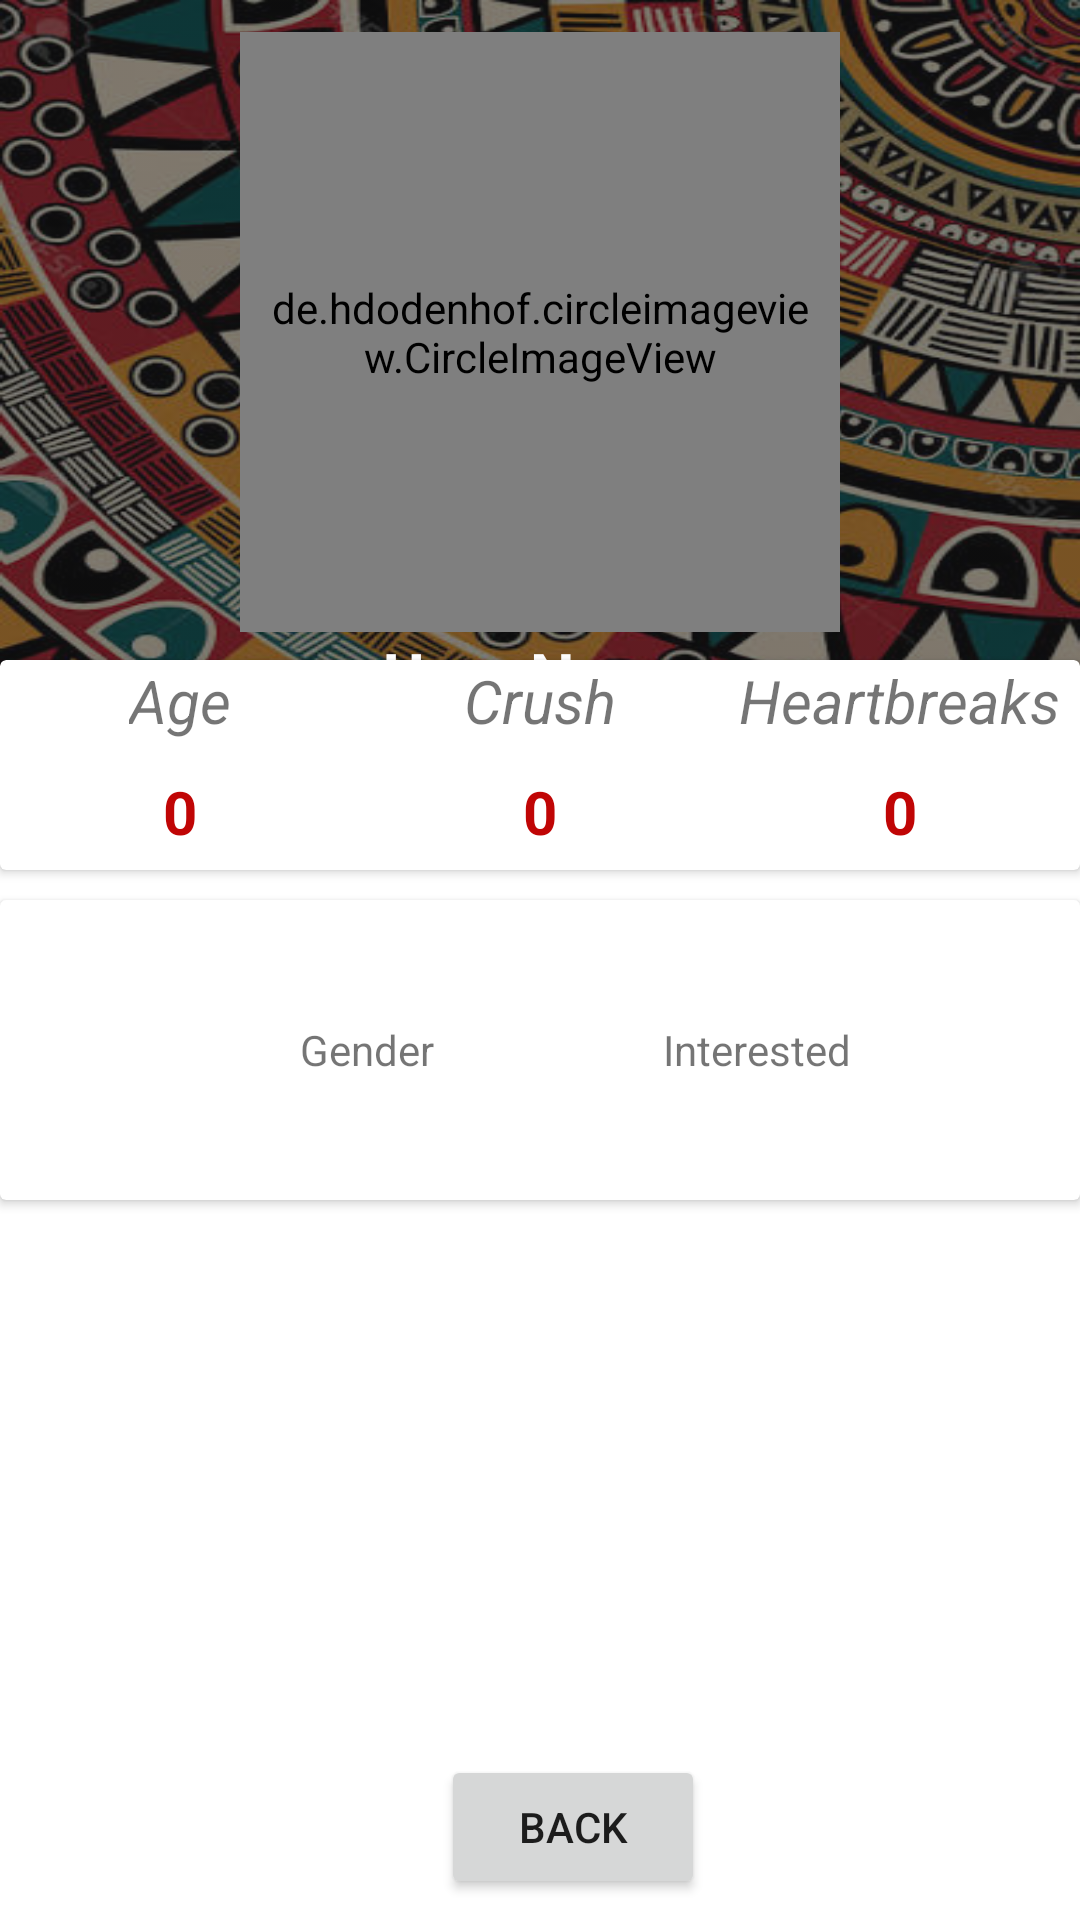

Write the Android layout XML for this screen, with the resource values it uses.
<!-- AndroidManifest.xml: application theme AppTheme.NoActionBar -->
<!-- res/layout/activity_opposite_user.xml -->
<?xml version="1.0" encoding="utf-8"?>

<LinearLayout xmlns:android="http://schemas.android.com/apk/res/android"
    xmlns:app="http://schemas.android.com/apk/res-auto"
    xmlns:tools="http://schemas.android.com/tools"
    android:layout_width="match_parent"
    android:layout_height="match_parent"
    tools:context="com.example.united.login2.Setting"
    android:orientation="horizontal">

    <RelativeLayout
        android:layout_width="match_parent"
        android:layout_height="match_parent"
        android:background="@color/cardview_light_background">

        <LinearLayout
            android:id="@+id/backimglayout"
            android:layout_width="match_parent"
            android:layout_height="250dp"
            android:background="@drawable/images"
            android:backgroundTint="@color/colorPrimary"
            android:backgroundTintMode="src_atop"
            android:gravity="center"
            android:orientation="vertical">

            <de.hdodenhof.circleimageview.CircleImageView xmlns:app="http://schemas.android.com/apk/res-auto"
                android:id="@+id/profileimg"
                android:layout_width="200dp"
                android:layout_height="200dp"
                android:layout_centerHorizontal="true"
                android:layout_centerVertical="true"
                android:padding="10dp"
                android:src="@drawable/maledp"
                app:civ_border_color="@color/cardview_light_background"
                app:civ_border_width="3dp" />

            <TextView
                android:id="@+id/name"
                android:layout_width="wrap_content"
                android:layout_height="wrap_content"
                android:text="User Name"
                android:textColor="@color/cardview_light_background"
                android:textSize="21dp"
                android:textStyle="bold" />
        </LinearLayout>

        <android.support.v7.widget.CardView
            android:id="@+id/cardView"
            android:layout_width="370dp"
            android:layout_height="70dp"
            android:layout_centerHorizontal="true"
            android:layout_marginTop="220dp"
            android:background="@color/cardview_light_background"
            android:backgroundTint="@color/cardview_light_background">

            <LinearLayout
                android:layout_width="match_parent"
                android:layout_height="wrap_content"
                android:orientation="horizontal">

                <LinearLayout
                    android:layout_width="1dp"
                    android:layout_height="wrap_content"
                    android:layout_weight="1"
                    android:gravity="center"
                    android:orientation="vertical">

                    <TextView
                        android:layout_width="wrap_content"
                        android:layout_height="wrap_content"
                        android:text="Age"
                        android:textSize="20sp"
                        android:textStyle="italic" />

                    <TextView
                        android:id="@+id/age"
                        android:layout_width="wrap_content"
                        android:layout_height="wrap_content"
                        android:paddingTop="10dp"
                        android:text="0"
                        android:textColor="@color/colorAccent"
                        android:textSize="20sp"
                        android:textStyle="bold" />

                </LinearLayout>

                <LinearLayout
                    android:layout_width="1dp"
                    android:layout_height="wrap_content"
                    android:layout_weight="1"
                    android:gravity="center"
                    android:orientation="vertical">

                    <TextView
                        android:layout_width="wrap_content"
                        android:layout_height="wrap_content"
                        android:text="Crush"
                        android:textSize="20sp"
                        android:textStyle="italic" />

                    <TextView
                        android:id="@+id/crush"
                        android:layout_width="wrap_content"
                        android:layout_height="wrap_content"
                        android:paddingTop="10dp"
                        android:text="0"
                        android:textColor="@color/colorAccent"
                        android:textSize="20sp"
                        android:textStyle="bold" />

                </LinearLayout>

                <LinearLayout
                    android:layout_width="1dp"
                    android:layout_height="wrap_content"
                    android:layout_weight="1"
                    android:gravity="center"
                    android:orientation="vertical">

                    <TextView
                        android:layout_width="wrap_content"
                        android:layout_height="wrap_content"
                        android:text="Heartbreaks"
                        android:textSize="20sp"
                        android:textStyle="italic" />

                    <TextView
                        android:id="@+id/heartbreak"
                        android:layout_width="wrap_content"
                        android:layout_height="wrap_content"
                        android:paddingTop="10dp"
                        android:text="0"
                        android:textColor="@color/colorAccent"
                        android:textSize="20sp"
                        android:textStyle="bold" />

                </LinearLayout>


            </LinearLayout>


        </android.support.v7.widget.CardView>

        <android.support.v7.widget.CardView
            android:layout_width="match_parent"
            android:layout_height="100dp"
            android:layout_marginTop="300dp">

            <LinearLayout
                android:layout_width="match_parent"
                android:layout_height="match_parent"
                android:gravity="center_vertical"
                android:orientation="horizontal">


                <TextView
                    android:id="@+id/contact"
                    android:layout_width="wrap_content"
                    android:layout_height="wrap_content"
                    android:layout_marginLeft="100dp"
                    android:layout_weight="1"
                    android:text="Gender"
                    android:textSize="14sp" />

                <TextView
                    android:id="@+id/interested"
                    android:layout_width="wrap_content"
                    android:layout_height="wrap_content"
                    android:layout_weight="1"
                    android:text="Interested" />
            </LinearLayout>

            <ImageView
                android:id="@+id/imageView2"
                android:layout_width="50dp"
                android:layout_height="50dp"
                android:layout_margin="25dp"
                app:srcCompat="@drawable/googleg_disabled_color_18" />
        </android.support.v7.widget.CardView>

        <Button
            android:id="@+id/back"
            android:layout_width="wrap_content"
            android:layout_height="wrap_content"
            android:layout_alignParentBottom="true"
            android:layout_alignParentEnd="true"
            android:layout_marginBottom="7dp"
            android:layout_marginEnd="125dp"
            android:text="Back" />


    </RelativeLayout>

    <RelativeLayout
        android:layout_width="wrap_content"
        android:layout_height="wrap_content">


    </RelativeLayout>
</LinearLayout>
<!-- resources referenced by this layout -->
<resources>
  <color name="colorAccent">#c00505</color>
  <color name="colorPrimary">#8c171718</color>
  <!-- drawable images: jpeg bitmap (drawable, 76966 bytes) -->
  <!-- drawable maledp: png bitmap (drawable, 63997 bytes) -->
  <style name="AppTheme.NoActionBar">
          <item name="windowActionBar">false</item>
          <item name="windowNoTitle">true</item>
      </style>
</resources>
